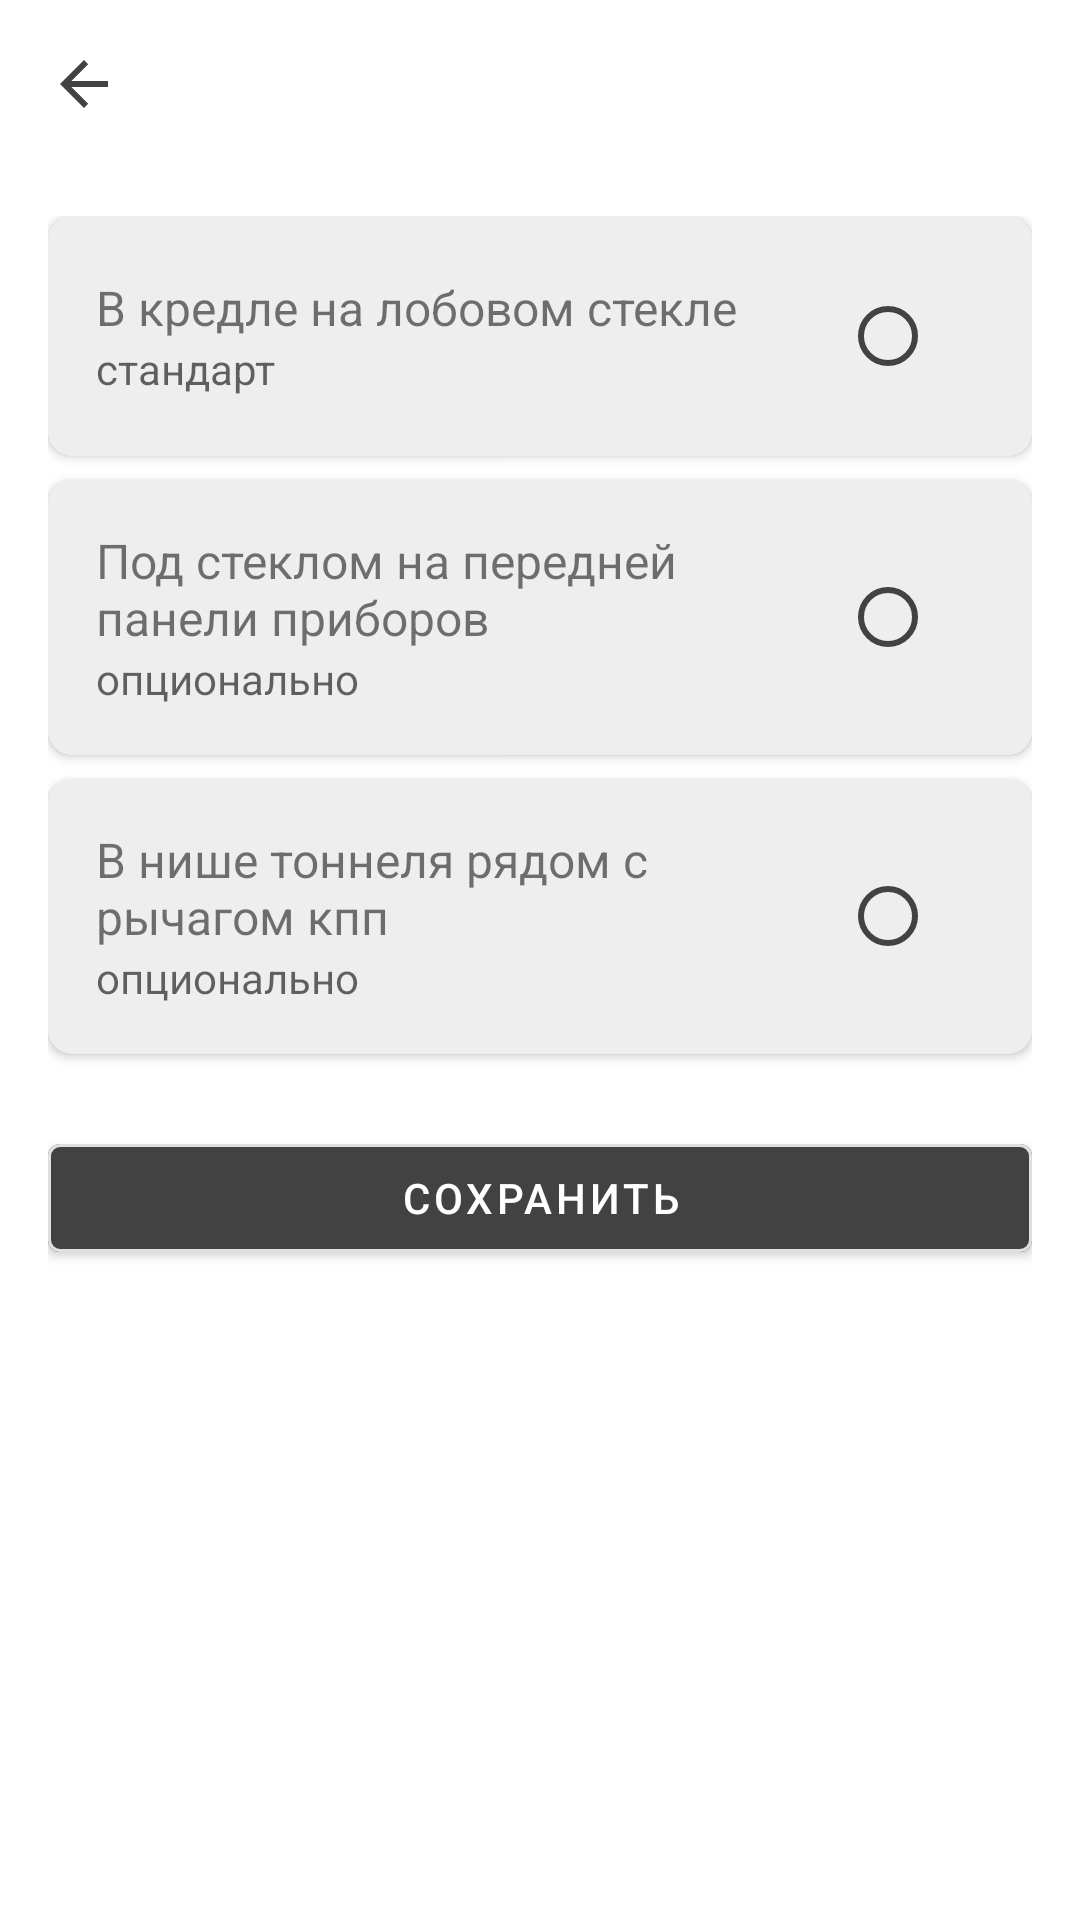

Android layout source for this screen:
<!-- AndroidManifest.xml: application theme Theme.Smart_road -->
<!-- res/layout/fragment_setting_device.xml -->
<androidx.coordinatorlayout.widget.CoordinatorLayout
    xmlns:android="http://schemas.android.com/apk/res/android"
    xmlns:app="http://schemas.android.com/apk/res-auto"
    android:layout_width="match_parent"
    android:layout_height="match_parent">

    <com.google.android.material.appbar.MaterialToolbar
        android:id="@+id/toolbarSettings"
        android:layout_width="match_parent"
        android:layout_height="?attr/actionBarSize"
        android:background="?attr/colorOnPrimary"
        app:titleTextColor="?attr/colorPrimary"
        app:navigationIcon="?attr/homeAsUpIndicator"
        app:navigationIconTint="?attr/colorPrimary"
        />

<ScrollView xmlns:android="http://schemas.android.com/apk/res/android"
    xmlns:app="http://schemas.android.com/apk/res-auto"
    android:layout_width="match_parent"
    android:layout_height="match_parent"
    android:layout_marginTop="?attr/actionBarSize"
    android:fillViewport="true"
    >

    <LinearLayout
        android:layout_width="match_parent"
        android:layout_height="wrap_content"
        android:orientation="vertical"
        android:padding="16dp">



        
        <androidx.cardview.widget.CardView
            android:id="@+id/optionCradle"
            android:layout_width="match_parent"
            android:layout_height="wrap_content"
            android:layout_marginBottom="8dp"
            app:cardBackgroundColor="?attr/colorSurfaceVariant"
            app:cardElevation="2dp"
            app:cardCornerRadius="8dp"
            android:clickable="true"
            android:focusable="true">

            <LinearLayout
                android:layout_width="match_parent"
                android:layout_height="wrap_content"
                android:orientation="horizontal"
                android:padding="16dp"
                android:gravity="center_vertical">



                <LinearLayout
                    android:layout_width="0dp"
                    android:layout_height="wrap_content"
                    android:layout_weight="1"
                    android:orientation="vertical">

                    <TextView
                        android:layout_width="match_parent"
                        android:layout_height="wrap_content"
                        android:text="В кредле на лобовом стекле"
                        android:textSize="16sp"/>

                    <TextView
                        android:layout_width="match_parent"
                        android:layout_height="wrap_content"
                        android:text="стандарт"
                        android:textSize="14sp"
                        android:textColor="?android:attr/textColorSecondary"/>
                </LinearLayout>

                <RadioButton
                    android:id="@+id/radioCradle"
                    android:layout_width="wrap_content"
                    android:layout_height="wrap_content"
                    android:buttonTint="?attr/colorPrimary"
                    android:focusable="false"
                    android:clickable="false"/>
            </LinearLayout>
        </androidx.cardview.widget.CardView>

        
        <androidx.cardview.widget.CardView
            android:id="@+id/optionDashboard"
            android:layout_width="match_parent"
            android:layout_height="wrap_content"
            android:layout_marginBottom="8dp"
            app:cardBackgroundColor="?attr/colorSurfaceVariant"
            app:cardElevation="2dp"
            app:cardCornerRadius="8dp"
            android:clickable="true"
            android:focusable="true">

            <LinearLayout
                android:layout_width="match_parent"
                android:layout_height="wrap_content"
                android:orientation="horizontal"
                android:padding="16dp"
                android:gravity="center_vertical">



                <LinearLayout
                    android:layout_width="0dp"
                    android:layout_height="wrap_content"
                    android:layout_weight="1"
                    android:orientation="vertical">

                    <TextView
                        android:layout_width="match_parent"
                        android:layout_height="wrap_content"
                        android:text="Под стеклом на передней панели приборов"
                        android:textSize="16sp"/>

                    <TextView
                        android:layout_width="match_parent"
                        android:layout_height="wrap_content"
                        android:text="опционально"
                        android:textSize="14sp"
                        android:textColor="?android:attr/textColorSecondary"/>
                </LinearLayout>

                <RadioButton
                    android:id="@+id/radioDashboard"
                    android:layout_width="wrap_content"
                    android:layout_height="wrap_content"
                    android:buttonTint="?attr/colorPrimary"
                    android:focusable="false"
                    android:clickable="false"/>
            </LinearLayout>
        </androidx.cardview.widget.CardView>

        
        <androidx.cardview.widget.CardView
            android:id="@+id/optionTunnel"
            android:layout_width="match_parent"
            android:layout_height="wrap_content"
            android:layout_marginBottom="8dp"
            app:cardBackgroundColor="?attr/colorSurfaceVariant"
            app:cardElevation="2dp"
            app:cardCornerRadius="8dp"
            android:clickable="true"
            android:focusable="true">

            <LinearLayout
                android:layout_width="match_parent"
                android:layout_height="wrap_content"
                android:orientation="horizontal"
                android:padding="16dp"
                android:gravity="center_vertical">



                <LinearLayout
                    android:layout_width="0dp"
                    android:layout_height="wrap_content"
                    android:layout_weight="1"
                    android:orientation="vertical">

                    <TextView
                        android:layout_width="match_parent"
                        android:layout_height="wrap_content"
                        android:text="В нише тоннеля рядом с рычагом кпп"
                        android:textSize="16sp"/>

                    <TextView
                        android:layout_width="match_parent"
                        android:layout_height="wrap_content"
                        android:text="опционально"
                        android:textSize="14sp"
                        android:textColor="?android:attr/textColorSecondary"/>
                </LinearLayout>

                <RadioButton
                    android:id="@+id/radioTunnel"
                    android:layout_width="wrap_content"
                    android:layout_height="wrap_content"
                    android:buttonTint="?attr/colorPrimary"
                    android:focusable="false"
                    android:clickable="false"/>
            </LinearLayout>
        </androidx.cardview.widget.CardView>

        <com.google.android.material.button.MaterialButton
            android:id="@+id/saveButton"
            android:layout_width="match_parent"
            android:layout_height="wrap_content"
            android:layout_marginTop="16dp"
            android:text="Сохранить"
            app:backgroundTint="?attr/colorPrimary"
            app:strokeColor="?attr/colorOutline"
            app:strokeWidth="1dp"/>

    </LinearLayout>
</ScrollView>
</androidx.coordinatorlayout.widget.CoordinatorLayout>
<!-- resources referenced by this layout -->
<resources>
  <style name="Theme.Smart_road" parent="Theme.MaterialComponents.DayNight.NoActionBar">
          
          <item name="colorPrimary">@color/gray_800</item>
          <item name="colorPrimaryVariant">@color/gray_600</item>
          <item name="colorOnPrimary">@color/white</item>
  
          
          <item name="colorSecondary">@color/gray_700</item>
          <item name="colorSecondaryVariant">@color/gray_500</item>
          <item name="colorOnSecondary">@color/white</item>
  
          
          <item name="android:windowBackground">@color/background_light</item>
          <item name="colorSurface">@color/surface_light</item>
          <item name="colorSurfaceVariant">@color/gray_200</item>
          <item name="colorOnSurface">@color/on_surface_light</item>
  
          
          <item name="colorOutline">@color/outline_light</item>
  
          
          <item name="android:statusBarColor">?attr/colorSurface</item>
          <item name="android:navigationBarColor">?attr/colorSurface</item>
  
          
          <item name="colorCardBackground">@color/card_background_light</item>
          <item name="colorCardText">@color/card_text_light</item>
          <item name="emptyStateIconTint">@color/empty_state_icon_tint_light</item>
          <item name="colorCardSelected">@color/gray_300</item>
          <item name="colorOnCardText">@color/on_surface_light</item>
          <item name="colorCardStroke">@color/outline_light</item>
  
          
          <item name="cardBackgroundColor">?attr/colorCardBackground</item>
          <item name="cardTextColor">?attr/colorCardText</item>
  
          
          <item name="actionOverflowButtonStyle">@style/MyOverflowStyleLight</item>
      </style>
  <color name="gray_800">#FF424242</color>
  <color name="gray_600">#FF757575</color>
  <color name="white">#FFFFFFFF</color>
  <color name="gray_700">#FF616161</color>
  <color name="gray_500">#FF9E9E9E</color>
  <color name="background_light">@color/white</color>
  <color name="surface_light">@color/gray_100</color>
  <color name="gray_200">#FFEEEEEE</color>
  <color name="on_surface_light">@color/black</color>
  <color name="outline_light">@color/gray_300</color>
  <color name="card_background_light">@color/white</color>
  <color name="card_text_light">@color/black</color>
  <color name="empty_state_icon_tint_light">@color/gray_500</color>
  <color name="gray_300">#FFE0E0E0</color>
  <style name="MyOverflowStyleLight" parent="Widget.AppCompat.ActionButton.Overflow">
          <item name="android:tint">@color/black</item>
      </style>
  <color name="gray_100">#FFF5F5F5</color>
  <color name="black">#FF000000</color>
</resources>
